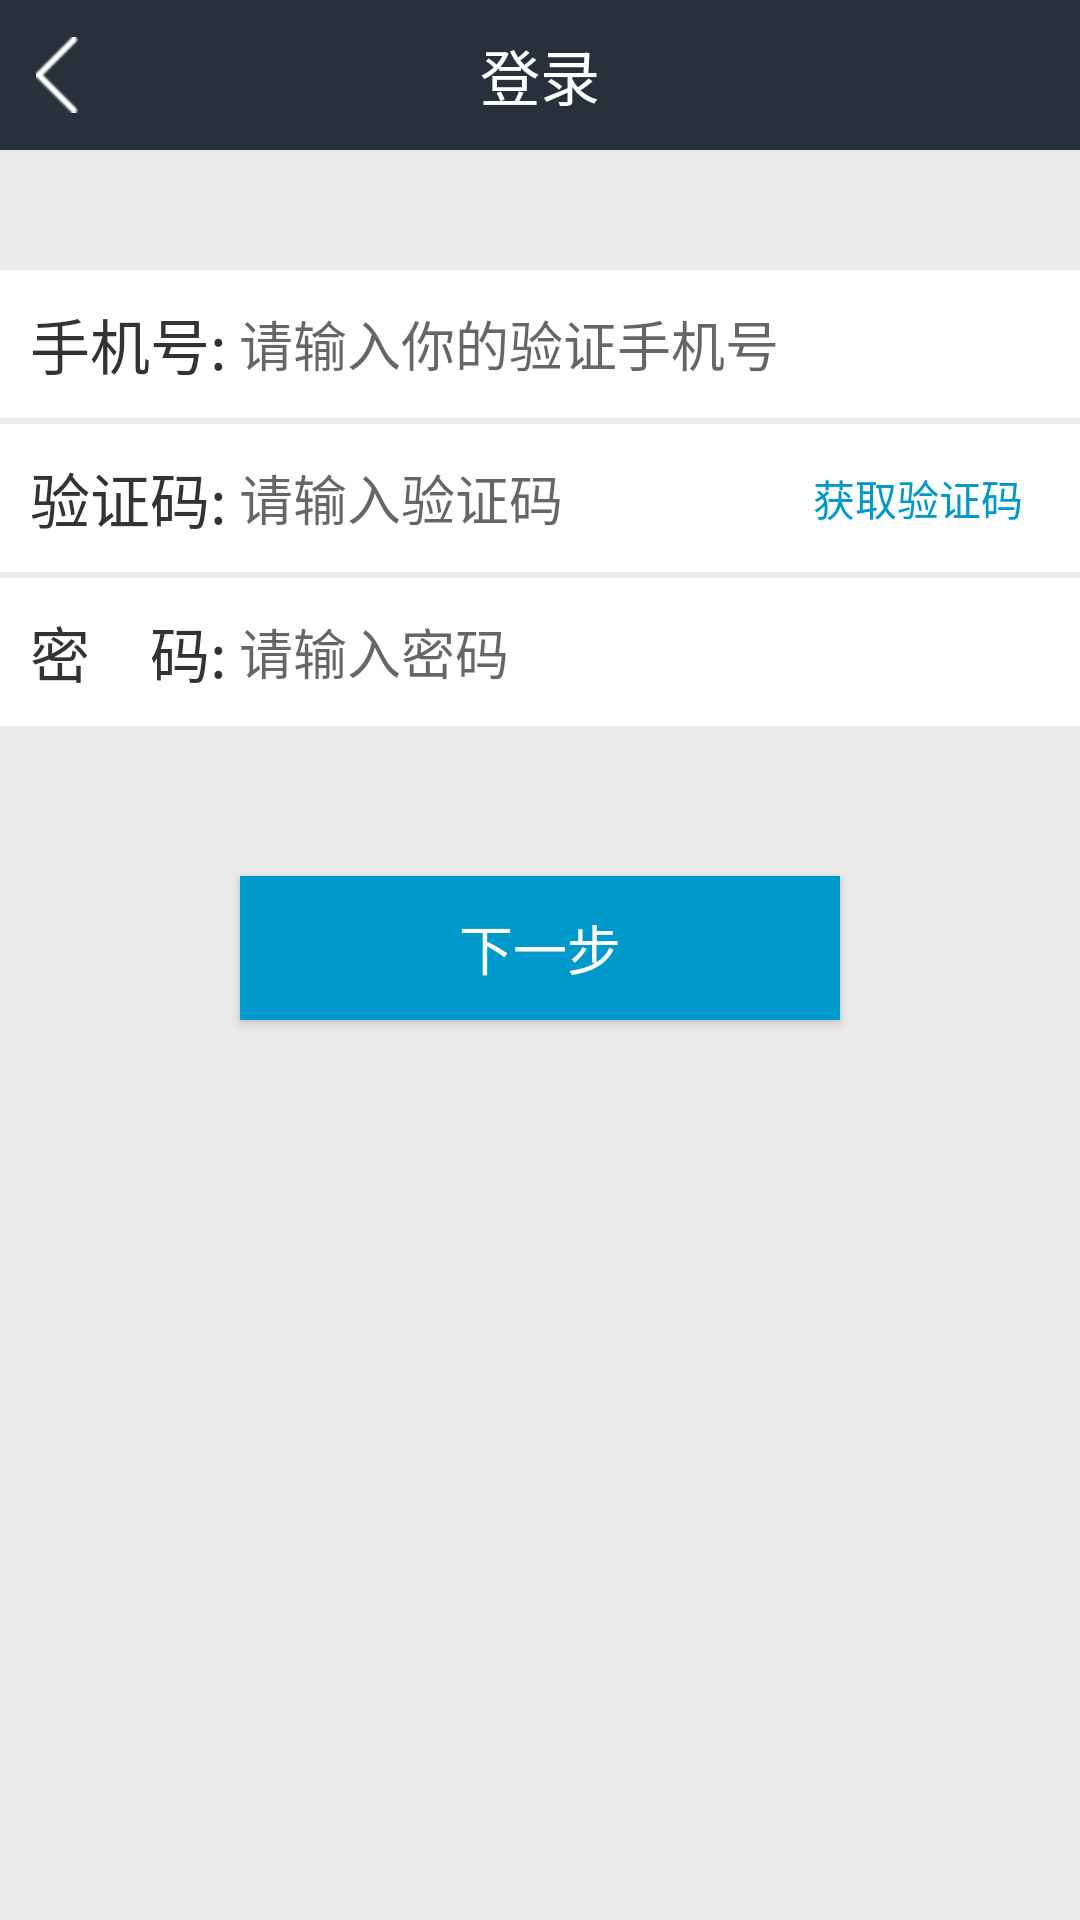

Produce the Android XML layout that renders to this screen, including the resource entries it uses.
<!-- AndroidManifest.xml: application theme AppTheme -->
<!-- res/layout/activity_find_pwd.xml -->
<?xml version="1.0" encoding="utf-8"?>
<LinearLayout xmlns:android="http://schemas.android.com/apk/res/android"
    android:orientation="vertical"
    android:layout_width="match_parent"
    android:background="@color/color_EBEBEB"
    android:layout_height="match_parent">

    <include layout="@layout/include_title_bar" />

    <LinearLayout
        android:layout_width="fill_parent"
        android:background="@color/color_FFFFFF"
        android:layout_marginTop="40dp"
        android:orientation="horizontal"
        android:layout_height="wrap_content">

        <TextView
            android:layout_width="wrap_content"
            android:layout_height="wrap_content"
            android:text="手机号:"
            android:textSize="20sp"
            android:id="@+id/login_num"
            android:layout_marginLeft="10dp"
            android:layout_marginTop="10dp"
            android:layout_marginBottom="10dp"
            android:layout_gravity="center_vertical"
            android:textColor="@color/color_333333" />

        <EditText
            android:layout_width="fill_parent"
            android:layout_height="wrap_content"
            android:layout_gravity="center_vertical"
            android:textSize="18sp"
            android:id="@+id/login_et_num"
            android:hint="请输入你的验证手机号"
            android:background="@color/translate"
            android:textColor="@color/color_333333"
            android:layout_marginLeft="4dp"
            android:maxLength="11"
            android:inputType="number" />
    </LinearLayout>

    <LinearLayout
        android:layout_width="fill_parent"
        android:background="@color/color_FFFFFF"
        android:layout_marginTop="2dp"
        android:orientation="horizontal"
        android:layout_height="wrap_content">

        <TextView
            android:layout_width="wrap_content"
            android:layout_height="wrap_content"
            android:text="验证码:"
            android:textSize="20sp"
            android:layout_marginLeft="10dp"
            android:layout_marginTop="10dp"
            android:layout_marginBottom="10dp"
            android:layout_gravity="center_vertical"
            android:textColor="@color/color_333333" />

        <EditText
            android:layout_width="wrap_content"
            android:layout_height="wrap_content"
            android:textSize="18sp"
            android:id="@+id/login_verify_code"
            android:layout_weight="1"
            android:layout_gravity="center_vertical"
            android:layout_marginLeft="4dp"
            android:hint="请输入验证码"
            android:textColor="@color/color_333333"
            android:background="@color/translate"
            android:inputType="number" />
        <Button
            android:id="@+id/btn_get_code"
            android:layout_width="wrap_content"
            android:layout_height="30dp"
            android:text="获取验证码"
            android:textColor="@color/color_0099CC"
            android:textSize="14sp"
            android:background="@color/translate"
            android:layout_gravity="center_vertical"
            android:layout_marginRight="10dp" />
    </LinearLayout>

    <LinearLayout
        android:layout_width="fill_parent"
        android:background="@color/color_FFFFFF"
        android:layout_marginTop="2dp"
        android:orientation="horizontal"
        android:layout_height="wrap_content">

        <TextView
            android:layout_width="wrap_content"
            android:layout_height="wrap_content"
            android:text="密    码:"
            android:textSize="20sp"
            android:id="@+id/login_pwd"
            android:layout_marginLeft="10dp"
            android:layout_marginTop="10dp"
            android:layout_marginBottom="10dp"
            android:layout_gravity="center_vertical"
            android:textColor="@color/color_333333" />

        <EditText
            android:layout_width="wrap_content"
            android:layout_height="wrap_content"
            android:textSize="18sp"
            android:id="@+id/login_et_pwd"
            android:layout_weight="1"
            android:layout_gravity="center_vertical"
            android:hint="请输入密码"
            android:layout_marginLeft="4dp"
            android:textColor="@color/color_333333"
            android:background="@color/translate"
            android:inputType="textPassword" />
    </LinearLayout>

    <Button
        android:id="@+id/btn_next"
        android:layout_width="fill_parent"
        android:layout_height="wrap_content"
        android:text="下一步"
        android:textColor="@color/color_FFFFFF"
        android:textSize="18sp"
        android:gravity="center"
        android:layout_marginRight="80dp"
        android:layout_marginLeft="80dp"
        android:layout_gravity="center_horizontal"
        android:layout_marginTop="50dp"
        android:background="@color/color_0099CC" />
</LinearLayout>
<!-- res/layout/include_title_bar.xml (included above) -->
<?xml version="1.0" encoding="utf-8"?>
<RelativeLayout xmlns:android="http://schemas.android.com/apk/res/android"
    android:orientation="vertical"
    android:layout_width="match_parent"
    android:background="@color/color_28303B"
    android:layout_height="50dp">

    <ImageButton
        android:id="@+id/include_left_btn"
        android:layout_width="30dp"
        android:layout_height="30dp"
        android:src="@drawable/ic_left_arrow"
        android:background="@null"
        android:layout_alignParentLeft="true"
        android:layout_marginLeft="4dp"
        android:layout_centerVertical="true"
        android:scaleType="centerInside" />

    <TextView
        android:id="@+id/include_title_tx"
        android:layout_width="wrap_content"
        android:layout_height="wrap_content"
        android:text="登录"
        android:textSize="20sp"
        android:layout_centerInParent="true"
        android:textColor="@color/color_FFFFFF" />

    <Button
        android:id="@+id/include_right_btn"
        android:layout_width="wrap_content"
        android:layout_height="wrap_content"
        android:text="注册"
        android:textSize="20sp"
        android:gravity="right|center_vertical"
        android:background="@color/translate"
        android:paddingRight="16dp"
        android:visibility="gone"
        android:textColor="@color/color_FFFFFF"
        android:layout_alignParentRight="true" />
</RelativeLayout>
<!-- resources referenced by this layout -->
<resources>
  <color name="color_0099CC">#0099cc</color>
  <color name="color_28303B">#28303b</color>
  <color name="color_333333">#333333</color>
  <color name="color_EBEBEB">#ebebeb</color>
  <color name="color_FFFFFF">#FFFFFF</color>
  <color name="translate">#00000000</color>
  <!-- drawable ic_left_arrow: png bitmap (drawable-hdpi, 1206 bytes) -->
  <style name="AppTheme" parent="Theme.AppCompat.Light.DarkActionBar">
          
      </style>
</resources>
